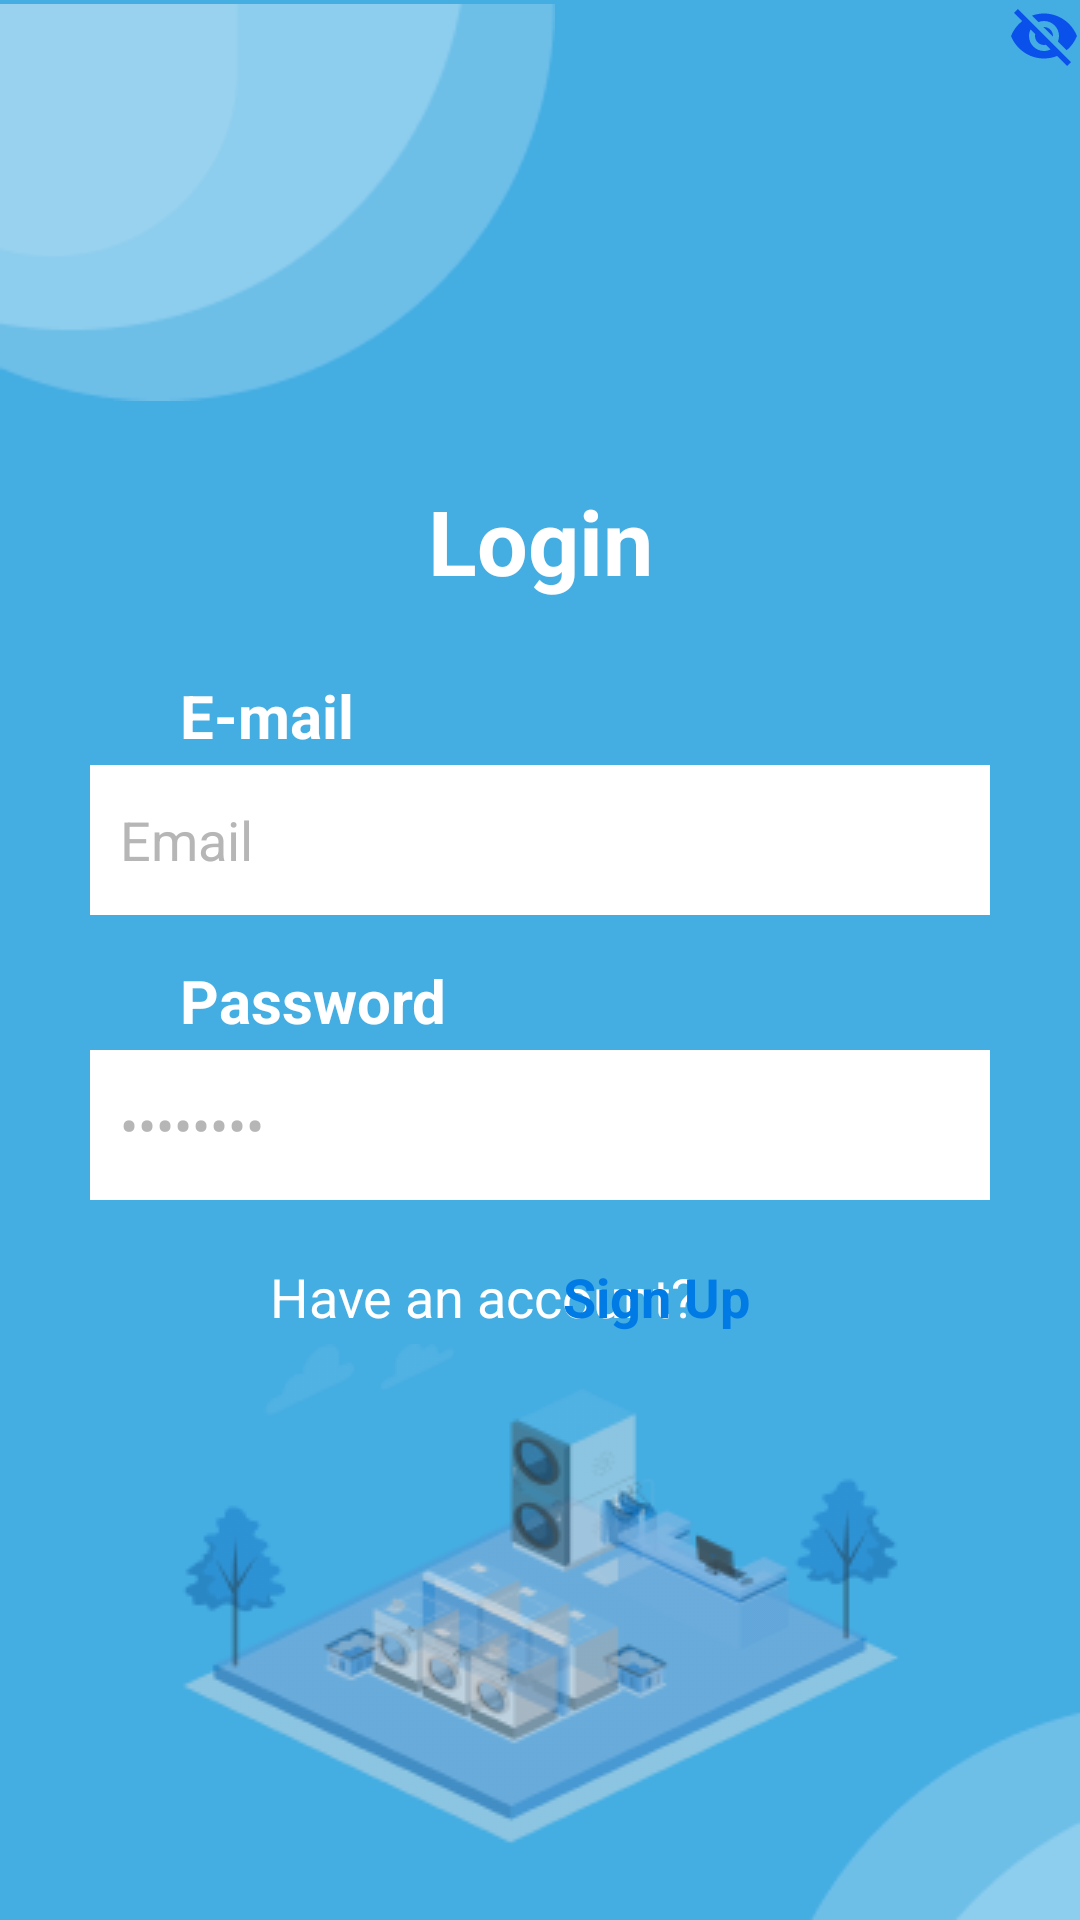

The Android layout XML behind this screen, and the referenced resources:
<!-- AndroidManifest.xml: application theme Theme.SpinCycle -->
<!-- res/layout/activity_login.xml -->
<?xml version="1.0" encoding="utf-8"?>
<androidx.constraintlayout.widget.ConstraintLayout xmlns:android="http://schemas.android.com/apk/res/android"
    xmlns:app="http://schemas.android.com/apk/res-auto"
    xmlns:tools="http://schemas.android.com/tools"
    android:id="@+id/main"
    android:layout_width="match_parent"
    android:layout_height="match_parent"
    android:background="@color/blue"
    tools:context=".RegisterActivity">

    <ImageView
        android:layout_width="185dp"
        android:layout_height="135dp"
        android:src="@drawable/circle"
        app:layout_constraintTop_toTopOf="parent"
        tools:ignore="ContentDescription,MissingConstraints" />

    <TextView
        android:id="@+id/log_in"
        android:layout_width="wrap_content"
        android:layout_height="wrap_content"
        android:layout_marginTop="160dp"
        android:text="@string/login"
        android:textColor="@color/white"
        android:textSize="30sp"
        android:textStyle="bold"
        app:layout_constraintEnd_toEndOf="parent"
        app:layout_constraintStart_toStartOf="parent"
        app:layout_constraintTop_toTopOf="parent"
        tools:ignore="MissingConstraints" />

    
    <TextView
        android:id="@+id/email_login"
        android:layout_width="wrap_content"
        android:layout_height="wrap_content"
        android:layout_marginStart="60sp"
        android:layout_marginTop="225dp"
        android:text="@string/email"
        android:textColor="@color/white"
        android:textSize="20sp"
        android:textStyle="bold"
        app:layout_constraintStart_toStartOf="parent"
        app:layout_constraintTop_toTopOf="parent"
        tools:ignore="MissingConstraints" />

    <EditText
        android:id="@+id/email"
        android:layout_width="300dp"
        android:layout_height="50dp"
        android:layout_marginTop="255dp"
        android:autofillHints="emailAddress"
        android:background="@color/white"
        android:inputType="textEmailAddress"
        android:padding="10dp"
        android:text="@string/email_field"
        android:textColor="#B6B6B6"
        app:layout_constraintEnd_toEndOf="parent"
        app:layout_constraintStart_toStartOf="parent"
        app:layout_constraintTop_toTopOf="parent"
        tools:ignore="LabelFor,MissingConstraints" />

    
    <TextView
        android:id="@+id/password_login"
        android:layout_width="wrap_content"
        android:layout_height="wrap_content"
        android:layout_marginStart="60sp"
        android:layout_marginTop="320dp"
        android:text="@string/password"
        android:textColor="@color/white"
        android:textSize="20sp"
        android:textStyle="bold"
        app:layout_constraintTop_toTopOf="parent"
        app:layout_constraintStart_toStartOf="parent"
        tools:ignore="MissingConstraints" />

    <EditText
        android:id="@+id/password"
        android:layout_width="300dp"
        android:layout_height="50dp"
        android:layout_marginTop="350dp"
        android:autofillHints="password"
        android:background="@color/white"
        android:inputType="textPassword"
        android:padding="10dp"
        android:text="@string/password"
        android:textColor="#B6B6B6"
        app:layout_constraintEnd_toEndOf="parent"
        app:layout_constraintStart_toStartOf="parent"
        app:layout_constraintTop_toTopOf="parent"
        tools:ignore="LabelFor,MissingConstraints" />

    <ImageView
        android:id="@+id/see"
        android:layout_width="wrap_content"
        android:layout_height="wrap_content"
        android:src="@drawable/ic_visibility_off"
        app:layout_constraintBottom_toBottomOf="@+id/password_reg"
        app:layout_constraintEnd_toEndOf="parent"
        app:layout_constraintStart_toEndOf="@+id/password_reg"
        app:layout_constraintTop_toTopOf="@+id/password_reg"
        tools:ignore="ContentDescription,MissingConstraints" />

    <TextView
        android:id="@+id/or_login"
        android:layout_width="wrap_content"
        android:layout_height="wrap_content"
        android:layout_marginTop="420dp"
        android:layout_marginStart="90dp"
        android:text="@string/or_login"
        android:textColor="@color/white"
        android:textSize="18sp"
        app:layout_constraintStart_toStartOf="parent"
        app:layout_constraintTop_toTopOf="parent" />

    <TextView
        android:id="@+id/login"
        android:layout_width="wrap_content"
        android:layout_height="wrap_content"
        android:layout_marginTop="420dp"
        android:layout_marginEnd="110dp"
        android:text="@string/sign_up"
        android:textColor="@color/new_blue"
        android:textSize="18sp"
        android:textStyle="bold"
        app:layout_constraintEnd_toEndOf="parent"
        app:layout_constraintTop_toTopOf="parent"
        tools:ignore="MissingConstraints" />

    <ImageView
        android:layout_width="wrap_content"
        android:layout_height="wrap_content"
        android:src="@drawable/amico_2"
        android:layout_marginBottom="25dp"
        app:layout_constraintStart_toStartOf="parent"
        app:layout_constraintEnd_toEndOf="parent"
        app:layout_constraintBottom_toBottomOf="parent"
        tools:ignore="ContentDescription" />

    <ImageView
        android:layout_width="wrap_content"
        android:layout_height="wrap_content"
        android:src="@drawable/circle_2"
        app:layout_constraintEnd_toEndOf="parent"
        app:layout_constraintBottom_toBottomOf="parent"
        tools:ignore="ContentDescription" />

</androidx.constraintlayout.widget.ConstraintLayout>
<!-- resources referenced by this layout -->
<resources>
  <color name="blue">#44ADE2</color>
  <color name="new_blue">#007BE5</color>
  <color name="white">#FFFFFFFF</color>
  <!-- drawable amico_2: png bitmap (drawable, 21951 bytes) -->
  <!-- drawable circle: png bitmap (drawable, 2310 bytes) -->
  <!-- drawable circle_2: png bitmap (drawable, 901 bytes) -->
  <!-- drawable ic_visibility_off (drawable) -->
  <vector xmlns:android="http://schemas.android.com/apk/res/android" android:height="24dp" android:tint="#0A51EB" android:viewportHeight="24" android:viewportWidth="24" android:width="24dp">
        
      <path android:fillColor="@android:color/white" android:pathData="M12,7c2.76,0 5,2.24 5,5 0,0.65 -0.13,1.26 -0.36,1.83l2.92,2.92c1.51,-1.26 2.7,-2.89 3.43,-4.75 -1.73,-4.39 -6,-7.5 -11,-7.5 -1.4,0 -2.74,0.25 -3.98,0.7l2.16,2.16C10.74,7.13 11.35,7 12,7zM2,4.27l2.28,2.28 0.46,0.46C3.08,8.3 1.78,10.02 1,12c1.73,4.39 6,7.5 11,7.5 1.55,0 3.03,-0.3 4.38,-0.84l0.42,0.42L19.73,22 21,20.73 3.27,3 2,4.27zM7.53,9.8l1.55,1.55c-0.05,0.21 -0.08,0.43 -0.08,0.65 0,1.66 1.34,3 3,3 0.22,0 0.44,-0.03 0.65,-0.08l1.55,1.55c-0.67,0.33 -1.41,0.53 -2.2,0.53 -2.76,0 -5,-2.24 -5,-5 0,-0.79 0.2,-1.53 0.53,-2.2zM11.84,9.02l3.15,3.15 0.02,-0.16c0,-1.66 -1.34,-3 -3,-3l-0.17,0.01z"/>
      
  </vector>
  <string name="email">E-mail</string>
  <string name="email_field">Email</string>
  <string name="login">Login</string>
  <string name="or_login">Have an account?</string>
  <string name="password">Password</string>
  <string name="sign_up">Sign Up</string>
  <style name="Theme.SpinCycle" parent="Base.Theme.SpinCycle" />
  <style name="Base.Theme.SpinCycle" parent="Theme.Material3.DayNight.NoActionBar">
          
          
      </style>
</resources>
